pico-8 play session: mixed d-pad (fixed 12-tick cycle)

[t = 1 s] mixed d-pad (1.2s cycle ×~1): → ← ↑ ↓ + 🅾/❎ taps, ~1s
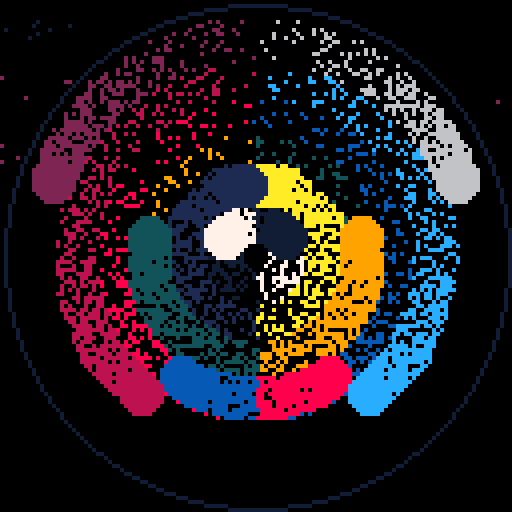
[t = 4 s] mixed d-pad (1.2s cycle ×~3): → ← ↑ ↓ + 🅾/❎ taps, ~4s
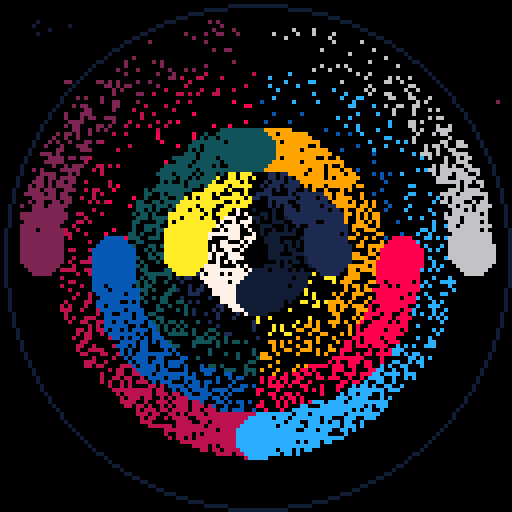

pico-8 cartridge
version 32
__lua__
-- rainorbit
-- [redacted]

-- init secret palette
pal({7,10,9,8,-8,2,-15,1,-13,-4,12,6},1)
-- add time, vel to each circle
circles={}
for n=6,1,-1 do
 add(circles,{0,n/200})
end

::♥::
-- dithering
for p=0,1024 do
 pset(rnd(128),rnd(128),0)
end
--draw circles, inc time w vel
for n=1,6 do
 x=64+n*9*(sin(circles[n][1]))
 y=64+n*9*(-cos(circles[n][1]))
 circfill(x,y,5,n)
 circfill(-x+128,y,5,6+n)
 circles[n][1]+=circles[n][2]
end
circ(64,64,63,7)
flip()
goto ♥
__gfx__
00000000000000000000000000000000000000000000000000000000000000000000000000000000000000000000000000000000000000000000000000000000
00000000000000000000000000000000000000000000000000000000000000000000000000000000000000000000000000000000000000000000000000000000
00700700000000000000000000000000000000000000000000000000000000000000000000000000000000000000000000000000000000000000000000000000
00077000000000000000000000000000000000000000000000000000000000000000000000000000000000000000000000000000000000000000000000000000
00077000000000000000000000000000000000000000000000000000000000000000000000000000000000000000000000000000000000000000000000000000
00700700000000000000000000000000000000000000000000000000000000000000000000000000000000000000000000000000000000000000000000000000
